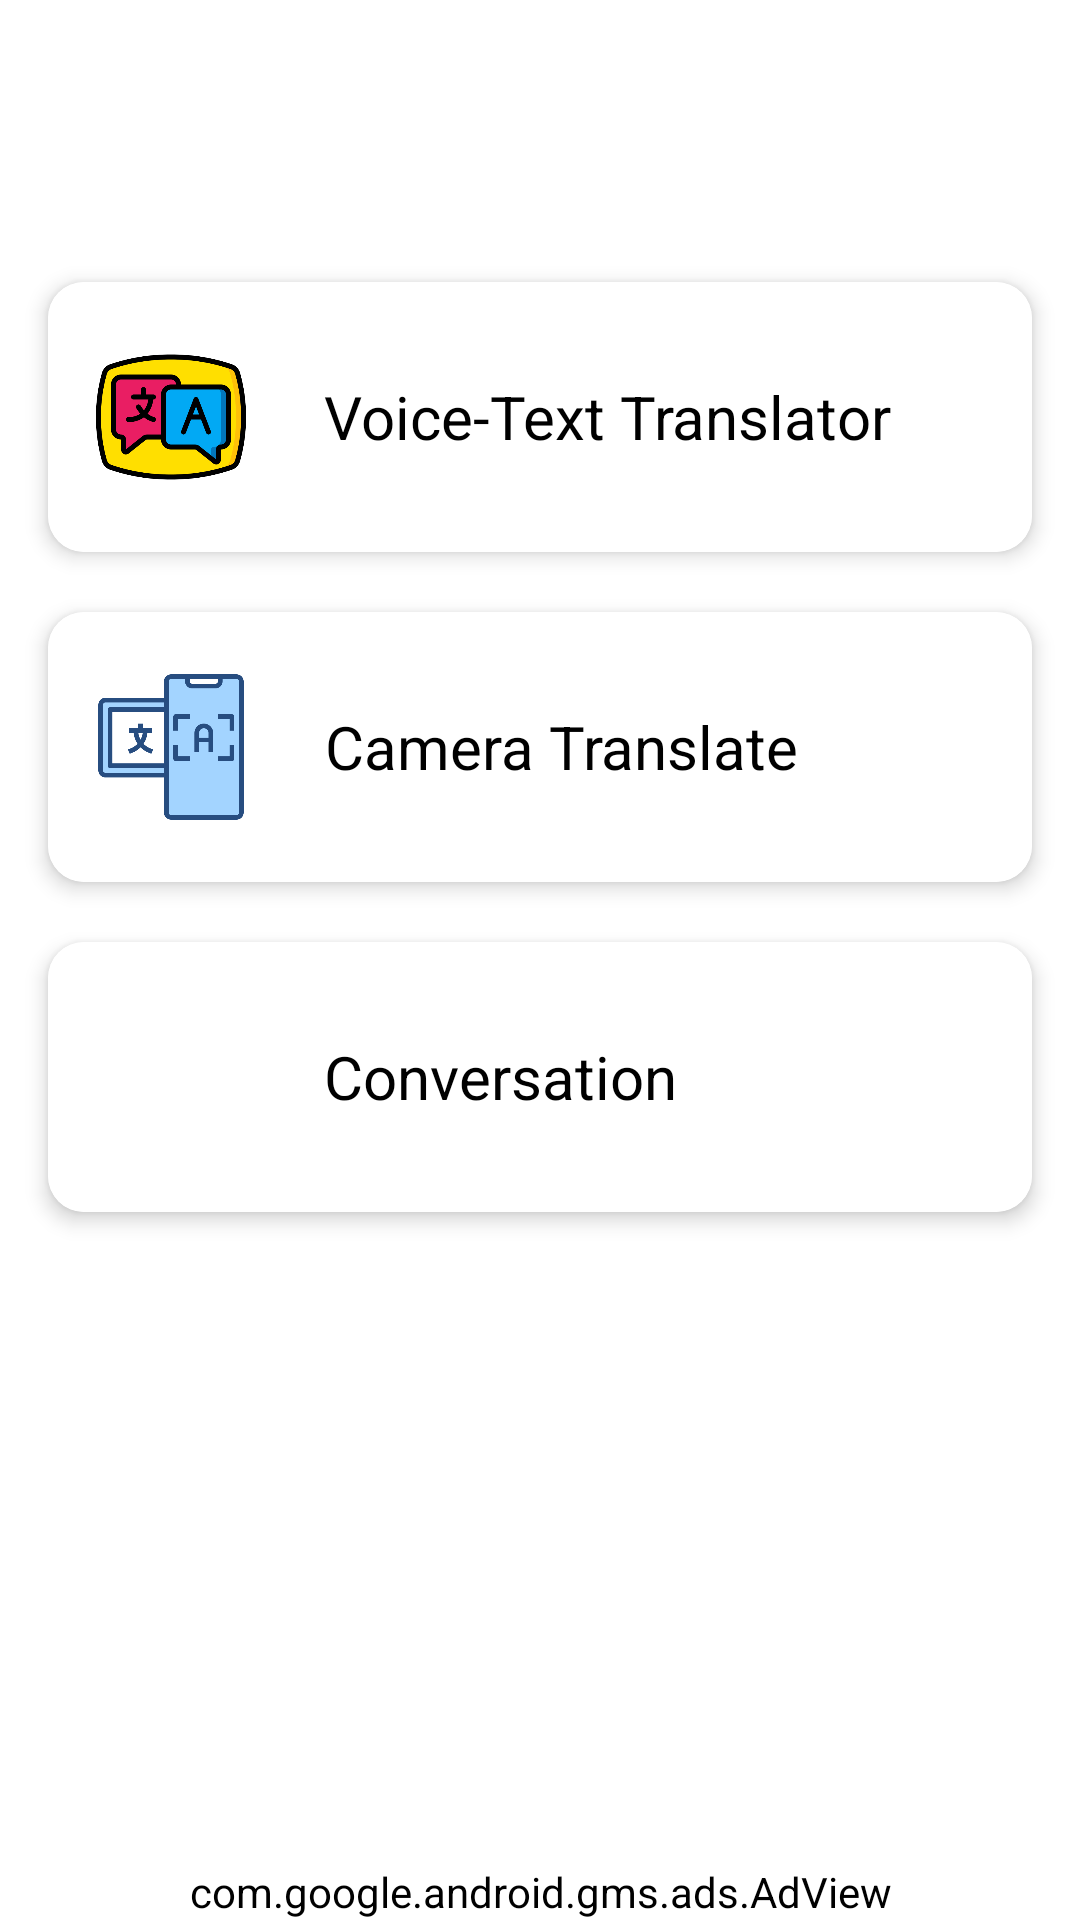

Layout XML and referenced resources for this Android screen:
<!-- AndroidManifest.xml: application theme Theme.VoiceTranlsator -->
<!-- res/layout/home.xml -->
<?xml version="1.0" encoding="utf-8"?>
<androidx.constraintlayout.widget.ConstraintLayout
    xmlns:android="http://schemas.android.com/apk/res/android"
    xmlns:app="http://schemas.android.com/apk/res-auto"
    android:fitsSystemWindows="true"
    xmlns:tools="http://schemas.android.com/tools"
    android:layout_width="match_parent"
    android:layout_height="match_parent"
    android:theme="@style/MenuTheme"
    android:background="@color/white">


    
    <com.google.android.material.appbar.MaterialToolbar
        android:id="@+id/toolbar"
        android:layout_width="match_parent"
        android:layout_height="wrap_content"
        android:title="Translator"
        app:titleTextColor="@color/black"
        app:layout_constraintTop_toTopOf="parent"/>

    
    <androidx.cardview.widget.CardView
        android:id="@+id/card_voiceTranslator"
        android:layout_width="match_parent"
        android:layout_height="90dp"
        android:layout_marginTop="30dp"
        android:layout_marginHorizontal="16dp"
        app:cardCornerRadius="12dp"
        app:cardElevation="4dp"
        app:layout_constraintTop_toBottomOf="@id/toolbar">

        <LinearLayout
            android:layout_width="match_parent"
            android:layout_height="match_parent"
            android:orientation="horizontal"
            android:padding="16dp"
            android:gravity="center_vertical">

            <ImageView
                android:layout_width="50dp"
                android:layout_height="match_parent"
                android:src="@drawable/voicetranslator"
                android:contentDescription="Voice Translator Icon"/>

            <TextView
                android:layout_width="wrap_content"
                android:layout_height="match_parent"
                android:text="Voice-Text Translator"
                android:textSize="20sp"
                android:gravity="center"
                android:textColor="@color/black"
                android:layout_marginStart="26dp"/>
        </LinearLayout>
    </androidx.cardview.widget.CardView>

    <androidx.cardview.widget.CardView
        android:id="@+id/card_cameraTranslate"
        android:layout_width="match_parent"
        android:layout_height="90dp"
        android:layout_marginTop="20dp"
        android:layout_marginHorizontal="16dp"
        app:cardCornerRadius="12dp"
        app:cardElevation="4dp"
        app:layout_constraintTop_toBottomOf="@id/card_voiceTranslator">

        <LinearLayout
            android:layout_width="match_parent"
            android:layout_height="match_parent"
            android:orientation="horizontal"
            android:padding="16dp"
            android:gravity="center_vertical">

            <ImageView
                android:layout_width="50dp"
                android:layout_height="match_parent"
                android:src="@drawable/cameratranslator"
                android:contentDescription="Camera Translate Icon"/>

            <TextView
                android:layout_width="wrap_content"
                android:layout_height="wrap_content"
                android:text="Camera Translate"
                android:gravity="center"
                android:textSize="20sp"
                android:textColor="@color/black"
                android:layout_marginStart="26dp"/>
        </LinearLayout>
    </androidx.cardview.widget.CardView>

    <androidx.cardview.widget.CardView
        android:id="@+id/card_conversation"
        android:layout_width="match_parent"
        android:layout_height="90dp"
        android:layout_marginTop="20dp"
        android:layout_marginHorizontal="16dp"
        app:cardCornerRadius="12dp"
        app:cardElevation="4dp"
        app:layout_constraintTop_toBottomOf="@id/card_cameraTranslate">

        <LinearLayout
            android:layout_width="match_parent"
            android:layout_height="match_parent"
            android:orientation="horizontal"
            android:padding="16dp"
            android:gravity="center_vertical">

            <ImageView
                android:layout_width="50dp"
                android:layout_height="match_parent"
                android:src="@drawable/conversationtranslator"
                android:contentDescription="Conversation Icon"/>

            <TextView
                android:layout_width="wrap_content"
                android:layout_height="wrap_content"
                android:text="Conversation"
                android:textSize="20sp"
                android:gravity="center"
                android:textColor="@color/black"
                android:layout_marginStart="26dp"/>
        </LinearLayout>
    </androidx.cardview.widget.CardView>


    
    <com.google.android.gms.ads.AdView
        android:id="@+id/adView"
        android:layout_width="match_parent"
        android:layout_height="wrap_content"
        app:adSize="BANNER"
        app:adUnitId="@string/banner_ad_id"
        app:layout_constraintBottom_toBottomOf="parent"
        app:layout_constraintStart_toStartOf="parent"
        app:layout_constraintEnd_toEndOf="parent"/>

</androidx.constraintlayout.widget.ConstraintLayout>
<!-- resources referenced by this layout -->
<resources>
  <color name="black">#FF000000</color>
  <color name="white">#FFFFFFFF</color>
  <!-- drawable cameratranslator: png bitmap (drawable, 10422 bytes) -->
  <!-- drawable voicetranslator: png bitmap (drawable, 27521 bytes) -->
  <string name="banner_ad_id">ca-app-pub-5361886835598068/2493084742</string>
  <style name="MenuTheme" parent="ThemeOverlay.Material3.Light">
          <item name="android:backgroundTint">@color/white</item>
      </style>
  <style name="Theme.VoiceTranlsator" parent="Theme.Material3.Light.NoActionBar">
          <item name="colorPrimary">@color/colorPrimary</item>
          <item name="android:textColor">@color/black</item>
          <item name="android:background">@color/white</item>
      </style>
  <color name="colorPrimary">#41C4E7</color>
</resources>
